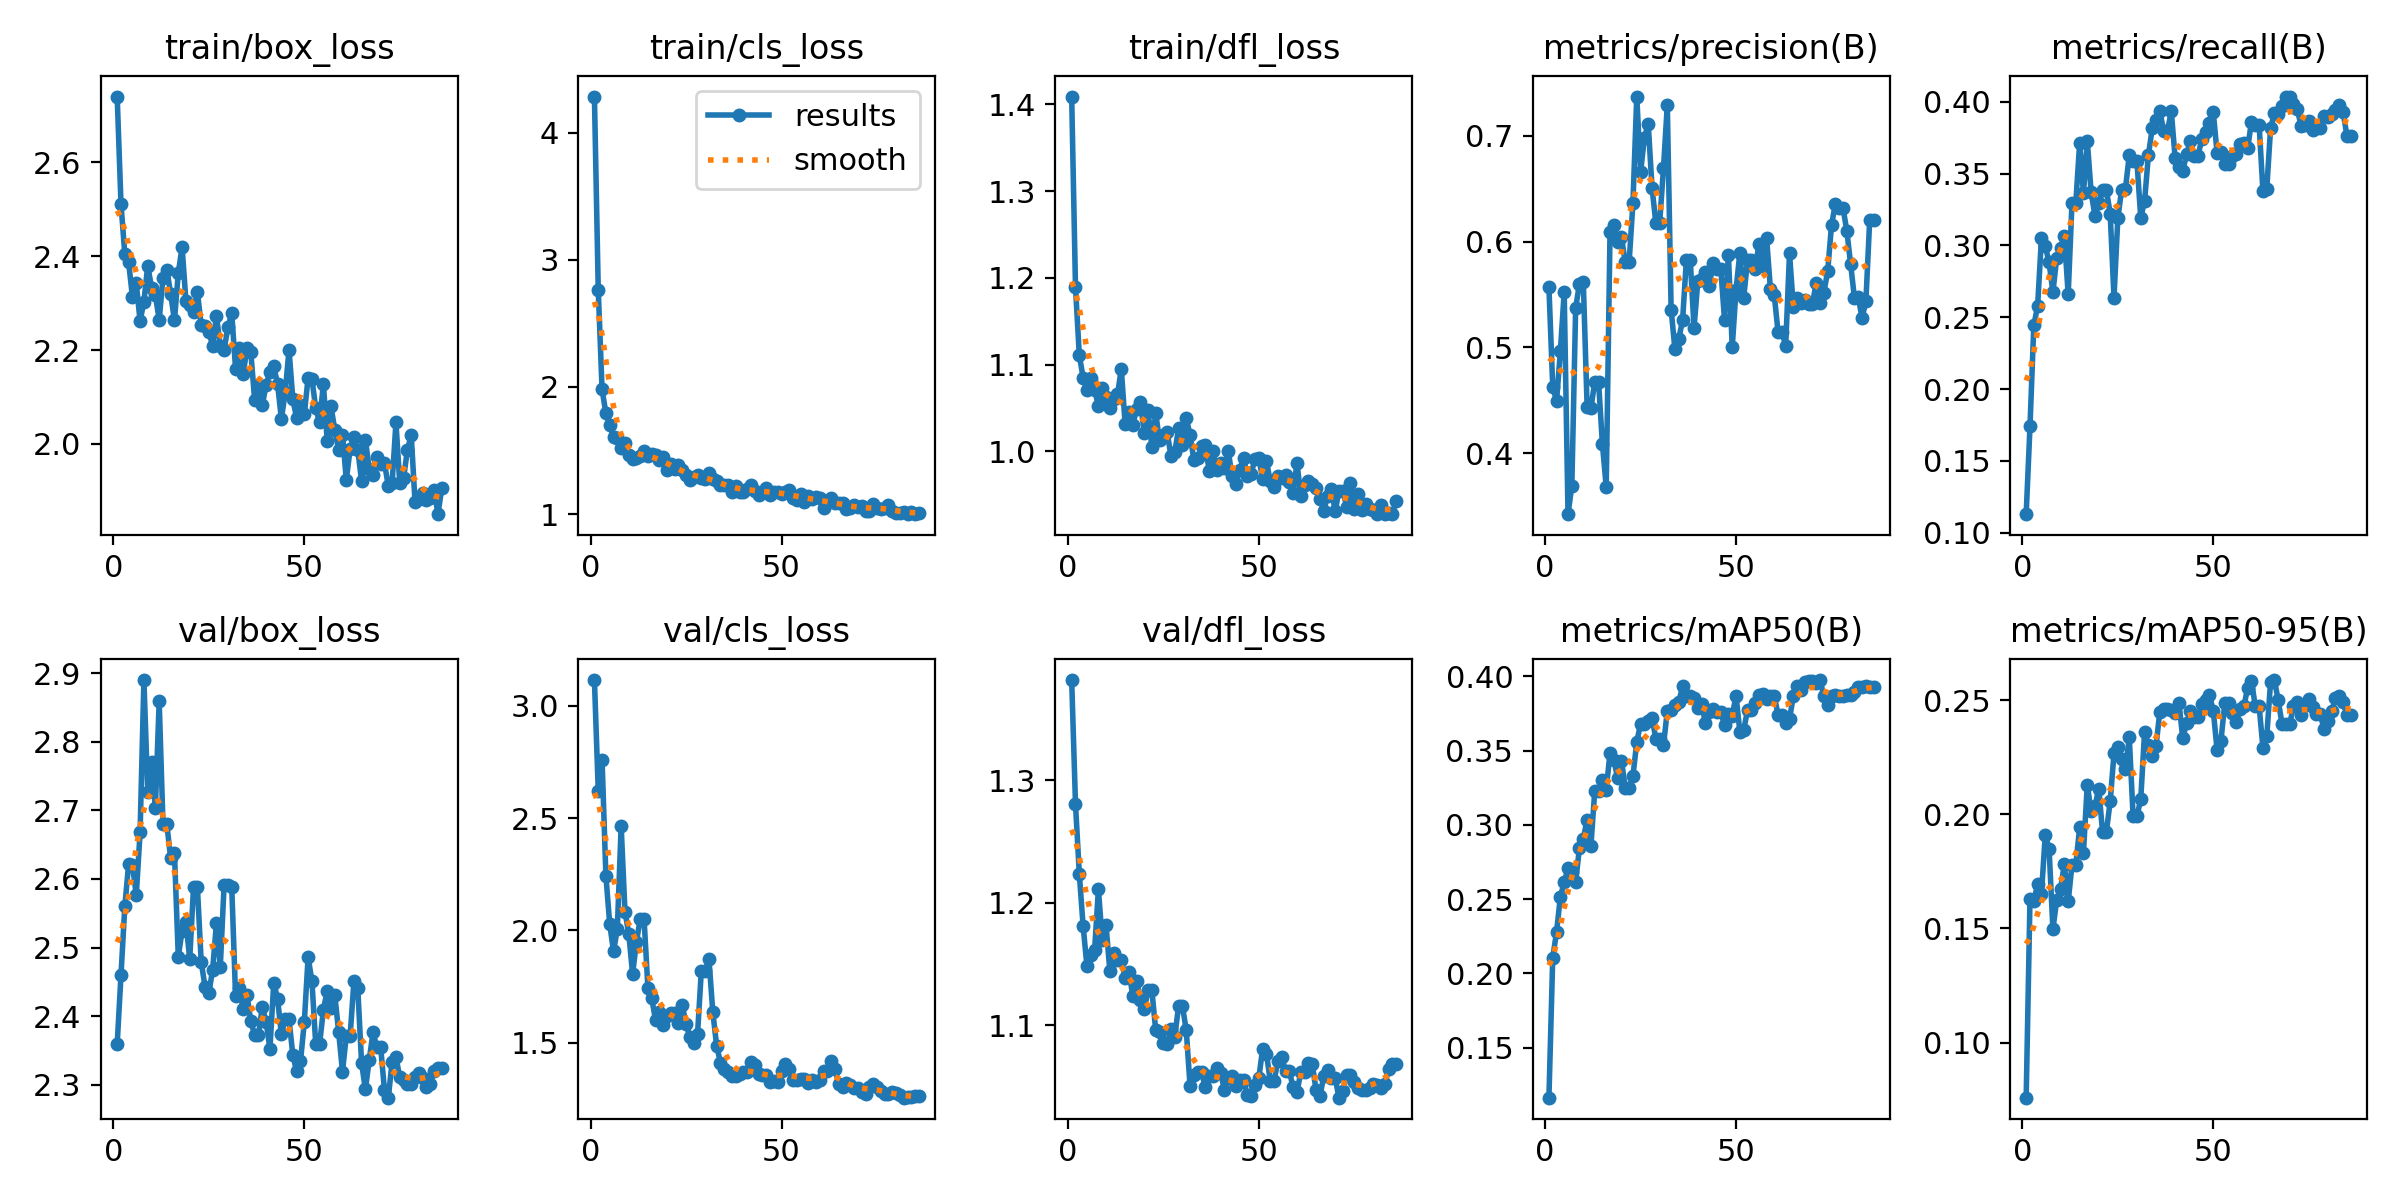

The file beside this chart, header and first rows:
epoch, time, train/box_loss, train/cls_loss, train/dfl_loss, metrics/precision(B), metrics/recall(B), metrics/mAP50(B), metrics/mAP50-95(B), val/box_loss, val/cls_loss, val/dfl_loss, lr/pg0, lr/pg1, lr/pg2
1, 36.38, 2.74, 4.283, 1.409, 0.5568, 0.113, 0.1162, 0.07584, 2.359, 3.114, 1.382, 6e-05, 6e-05, 6e-05
2, 72.35, 2.511, 2.766, 1.189, 0.4626, 0.1741, 0.2106, 0.1631, 2.46, 2.622, 1.28, 0.0001287, 0.0001287, 0.0001287
3, 109.3, 2.404, 1.98, 1.111, 0.4494, 0.2443, 0.2278, 0.1618, 2.56, 2.759, 1.223, 0.000196, 0.000196, 0.000196
4, 145.5, 2.387, 1.794, 1.085, 0.4964, 0.2579, 0.2516, 0.1695, 2.621, 2.244, 1.181, 0.000262, 0.000262, 0.000262
5, 180.6, 2.313, 1.697, 1.071, 0.5522, 0.3053, 0.2612, 0.1651, 2.621, 2.029, 1.148, 0.0003265, 0.0003265, 0.0003265
6, 215.8, 2.343, 1.606, 1.084, 0.3424, 0.2995, 0.2708, 0.1908, 2.576, 1.906, 1.157, 0.0003897, 0.0003897, 0.0003897
7, 250.1, 2.262, 1.595, 1.071, 0.3693, 0.2882, 0.2682, 0.185, 2.668, 2.007, 1.161, 0.0004515, 0.0004515, 0.0004515
8, 284.7, 2.303, 1.516, 1.052, 0.5373, 0.2676, 0.2618, 0.1497, 2.89, 2.464, 1.211, 0.0005119, 0.0005119, 0.0005119
9, 319.5, 2.38, 1.559, 1.074, 0.5602, 0.2914, 0.2846, 0.1624, 2.727, 2.083, 1.17, 0.0005709, 0.0005709, 0.0005709
10, 354.9, 2.333, 1.466, 1.062, 0.5619, 0.2983, 0.2904, 0.1673, 2.77, 1.983, 1.181, 0.0006285, 0.0006285, 0.0006285
11, 389.8, 2.317, 1.431, 1.05, 0.444, 0.3067, 0.3035, 0.1781, 2.703, 1.806, 1.144, 0.0006848, 0.0006848, 0.0006848
12, 423.8, 2.265, 1.439, 1.061, 0.4427, 0.2659, 0.286, 0.1618, 2.859, 1.949, 1.159, 0.0007396, 0.0007396, 0.0007396
13, 459.2, 2.354, 1.459, 1.066, 0.4673, 0.3298, 0.3228, 0.1777, 2.68, 2.05, 1.153, 0.0007931, 0.0007931, 0.0007931
14, 494, 2.371, 1.496, 1.095, 0.4673, 0.3298, 0.3228, 0.1777, 2.68, 2.05, 1.153, 0.0008452, 0.0008452, 0.0008452
15, 529.1, 2.32, 1.455, 1.031, 0.4089, 0.371, 0.3303, 0.1942, 2.631, 1.745, 1.139, 0.0008614, 0.0008614, 0.0008614
16, 562.9, 2.263, 1.472, 1.046, 0.3683, 0.3365, 0.3236, 0.1832, 2.638, 1.697, 1.144, 0.0008515, 0.0008515, 0.0008515
17, 596.8, 2.364, 1.465, 1.03, 0.6088, 0.3728, 0.3484, 0.2129, 2.487, 1.602, 1.124, 0.0008416, 0.0008416, 0.0008416
18, 631, 2.419, 1.424, 1.049, 0.6154, 0.3373, 0.3437, 0.2013, 2.524, 1.637, 1.136, 0.0008317, 0.0008317, 0.0008317
19, 664.6, 2.305, 1.452, 1.057, 0.5992, 0.3208, 0.3315, 0.2034, 2.538, 1.58, 1.121, 0.0008218, 0.0008218, 0.0008218
20, 699.3, 2.296, 1.35, 1.022, 0.6038, 0.3292, 0.3432, 0.2111, 2.484, 1.617, 1.113, 0.0008119, 0.0008119, 0.0008119
21, 734.6, 2.28, 1.391, 1.047, 0.5803, 0.3386, 0.3249, 0.1923, 2.589, 1.633, 1.128, 0.000802, 0.000802, 0.000802
22, 769.4, 2.324, 1.351, 1.005, 0.5803, 0.3386, 0.3249, 0.1923, 2.589, 1.633, 1.128, 0.0007921, 0.0007921, 0.0007921
23, 805.4, 2.253, 1.387, 1.044, 0.6365, 0.3222, 0.3328, 0.2056, 2.48, 1.586, 1.096, 0.0007822, 0.0007822, 0.0007822
24, 839.7, 2.252, 1.346, 1.013, 0.737, 0.2636, 0.3557, 0.2266, 2.443, 1.667, 1.094, 0.0007723, 0.0007723, 0.0007723
25, 874.8, 2.239, 1.31, 1.019, 0.6654, 0.3188, 0.3681, 0.2296, 2.434, 1.583, 1.086, 0.0007624, 0.0007624, 0.0007624
26, 910.1, 2.209, 1.27, 1.022, 0.698, 0.3389, 0.3677, 0.224, 2.468, 1.525, 1.084, 0.0007525, 0.0007525, 0.0007525
27, 944.6, 2.272, 1.293, 0.9948, 0.7113, 0.3396, 0.3696, 0.2196, 2.536, 1.5, 1.097, 0.0007426, 0.0007426, 0.0007426
28, 978.2, 2.208, 1.31, 0.9997, 0.6508, 0.3629, 0.372, 0.2336, 2.472, 1.538, 1.091, 0.0007327, 0.0007327, 0.0007327
29, 1012, 2.2, 1.28, 1.027, 0.6176, 0.3587, 0.358, 0.1991, 2.591, 1.821, 1.116, 0.0007228, 0.0007228, 0.0007228
30, 1047, 2.249, 1.278, 1.007, 0.6176, 0.3587, 0.358, 0.1991, 2.591, 1.821, 1.116, 0.0007129, 0.0007129, 0.0007129
31, 1081, 2.278, 1.324, 1.039, 0.6694, 0.3194, 0.3535, 0.2066, 2.588, 1.87, 1.096, 0.000703, 0.000703, 0.000703
32, 1116, 2.16, 1.277, 1.019, 0.729, 0.3307, 0.3769, 0.2358, 2.43, 1.636, 1.05, 0.0006931, 0.0006931, 0.0006931
33, 1151, 2.205, 1.257, 0.9905, 0.5357, 0.3627, 0.3775, 0.2305, 2.442, 1.487, 1.059, 0.0006832, 0.0006832, 0.0006832
34, 1186, 2.149, 1.225, 0.9929, 0.4981, 0.3814, 0.381, 0.2255, 2.41, 1.411, 1.062, 0.0006733, 0.0006733, 0.0006733
35, 1221, 2.205, 1.231, 1.006, 0.5083, 0.3872, 0.3825, 0.2298, 2.431, 1.384, 1.061, 0.0006634, 0.0006634, 0.0006634
36, 1256, 2.195, 1.231, 1.008, 0.5255, 0.3933, 0.3932, 0.245, 2.393, 1.369, 1.049, 0.0006535, 0.0006535, 0.0006535
37, 1290, 2.093, 1.173, 0.978, 0.5829, 0.3798, 0.3864, 0.2462, 2.372, 1.353, 1.059, 0.0006436, 0.0006436, 0.0006436
38, 1325, 2.126, 1.224, 1, 0.5829, 0.3798, 0.3864, 0.2462, 2.372, 1.353, 1.059, 0.0006337, 0.0006337, 0.0006337
39, 1359, 2.082, 1.173, 0.9791, 0.5185, 0.3934, 0.3851, 0.2455, 2.414, 1.359, 1.065, 0.0006238, 0.0006238, 0.0006238
40, 1394, 2.126, 1.177, 0.9862, 0.5628, 0.3611, 0.3783, 0.2442, 2.392, 1.369, 1.061, 0.0006139, 0.0006139, 0.0006139
41, 1432, 2.153, 1.198, 0.9814, 0.565, 0.3547, 0.3811, 0.2487, 2.352, 1.368, 1.047, 0.000604, 0.000604, 0.000604
42, 1470, 2.165, 1.229, 1.001, 0.5709, 0.3515, 0.3685, 0.2334, 2.449, 1.415, 1.057, 0.0005941, 0.0005941, 0.0005941
43, 1504, 2.128, 1.183, 0.9712, 0.558, 0.3638, 0.3762, 0.2398, 2.426, 1.399, 1.058, 0.0005842, 0.0005842, 0.0005842
44, 1538, 2.053, 1.148, 0.9626, 0.5798, 0.3724, 0.3781, 0.2452, 2.374, 1.358, 1.05, 0.0005743, 0.0005743, 0.0005743
45, 1572, 2.11, 1.17, 0.9788, 0.5744, 0.3625, 0.376, 0.2428, 2.395, 1.355, 1.055, 0.0005644, 0.0005644, 0.0005644
46, 1607, 2.2, 1.205, 0.9928, 0.5744, 0.3625, 0.376, 0.2428, 2.395, 1.355, 1.055, 0.0005545, 0.0005545, 0.0005545
47, 1641, 2.095, 1.153, 0.9717, 0.5254, 0.3743, 0.367, 0.2481, 2.343, 1.327, 1.043, 0.0005446, 0.0005446, 0.0005446
48, 1675, 2.055, 1.173, 0.9746, 0.5875, 0.3791, 0.3748, 0.2501, 2.32, 1.329, 1.042, 0.0005347, 0.0005347, 0.0005347
49, 1706, 2.083, 1.175, 0.9914, 0.5, 0.3853, 0.3736, 0.2521, 2.334, 1.326, 1.051, 0.0005248, 0.0005248, 0.0005248
50, 1747, 2.063, 1.16, 0.993, 0.5546, 0.3927, 0.3868, 0.2453, 2.391, 1.372, 1.057, 0.0005149, 0.0005149, 0.0005149
51, 1788, 2.141, 1.171, 0.9682, 0.5892, 0.3642, 0.3626, 0.2281, 2.486, 1.405, 1.08, 0.000505, 0.000505, 0.000505
52, 1827, 2.139, 1.187, 0.9887, 0.5465, 0.3652, 0.3636, 0.2321, 2.451, 1.382, 1.077, 0.0004951, 0.0004951, 0.0004951
53, 1867, 2.075, 1.125, 0.9659, 0.5822, 0.3564, 0.3773, 0.2485, 2.359, 1.336, 1.055, 0.0004852, 0.0004852, 0.0004852
54, 1907, 2.046, 1.113, 0.9588, 0.5822, 0.3564, 0.3773, 0.2485, 2.359, 1.336, 1.055, 0.0004753, 0.0004753, 0.0004753
55, 1947, 2.128, 1.156, 0.9717, 0.5743, 0.3622, 0.3817, 0.2444, 2.409, 1.338, 1.071, 0.0004654, 0.0004654, 0.0004654
56, 1987, 2.006, 1.092, 0.9696, 0.5972, 0.3639, 0.3876, 0.2402, 2.437, 1.339, 1.074, 0.0004555, 0.0004555, 0.0004555
57, 2027, 2.08, 1.144, 0.973, 0.5769, 0.371, 0.3882, 0.246, 2.412, 1.32, 1.062, 0.0004456, 0.0004456, 0.0004456
58, 2067, 2.029, 1.118, 0.9645, 0.6032, 0.3715, 0.3849, 0.2472, 2.43, 1.334, 1.062, 0.0004357, 0.0004357, 0.0004357
59, 2106, 1.987, 1.132, 0.9524, 0.555, 0.3677, 0.3869, 0.2553, 2.377, 1.323, 1.049, 0.0004258, 0.0004258, 0.0004258
60, 2146, 2.019, 1.124, 0.9869, 0.5497, 0.3861, 0.387, 0.2583, 2.319, 1.335, 1.045, 0.0004159, 0.0004159, 0.0004159
... 26 more rows
